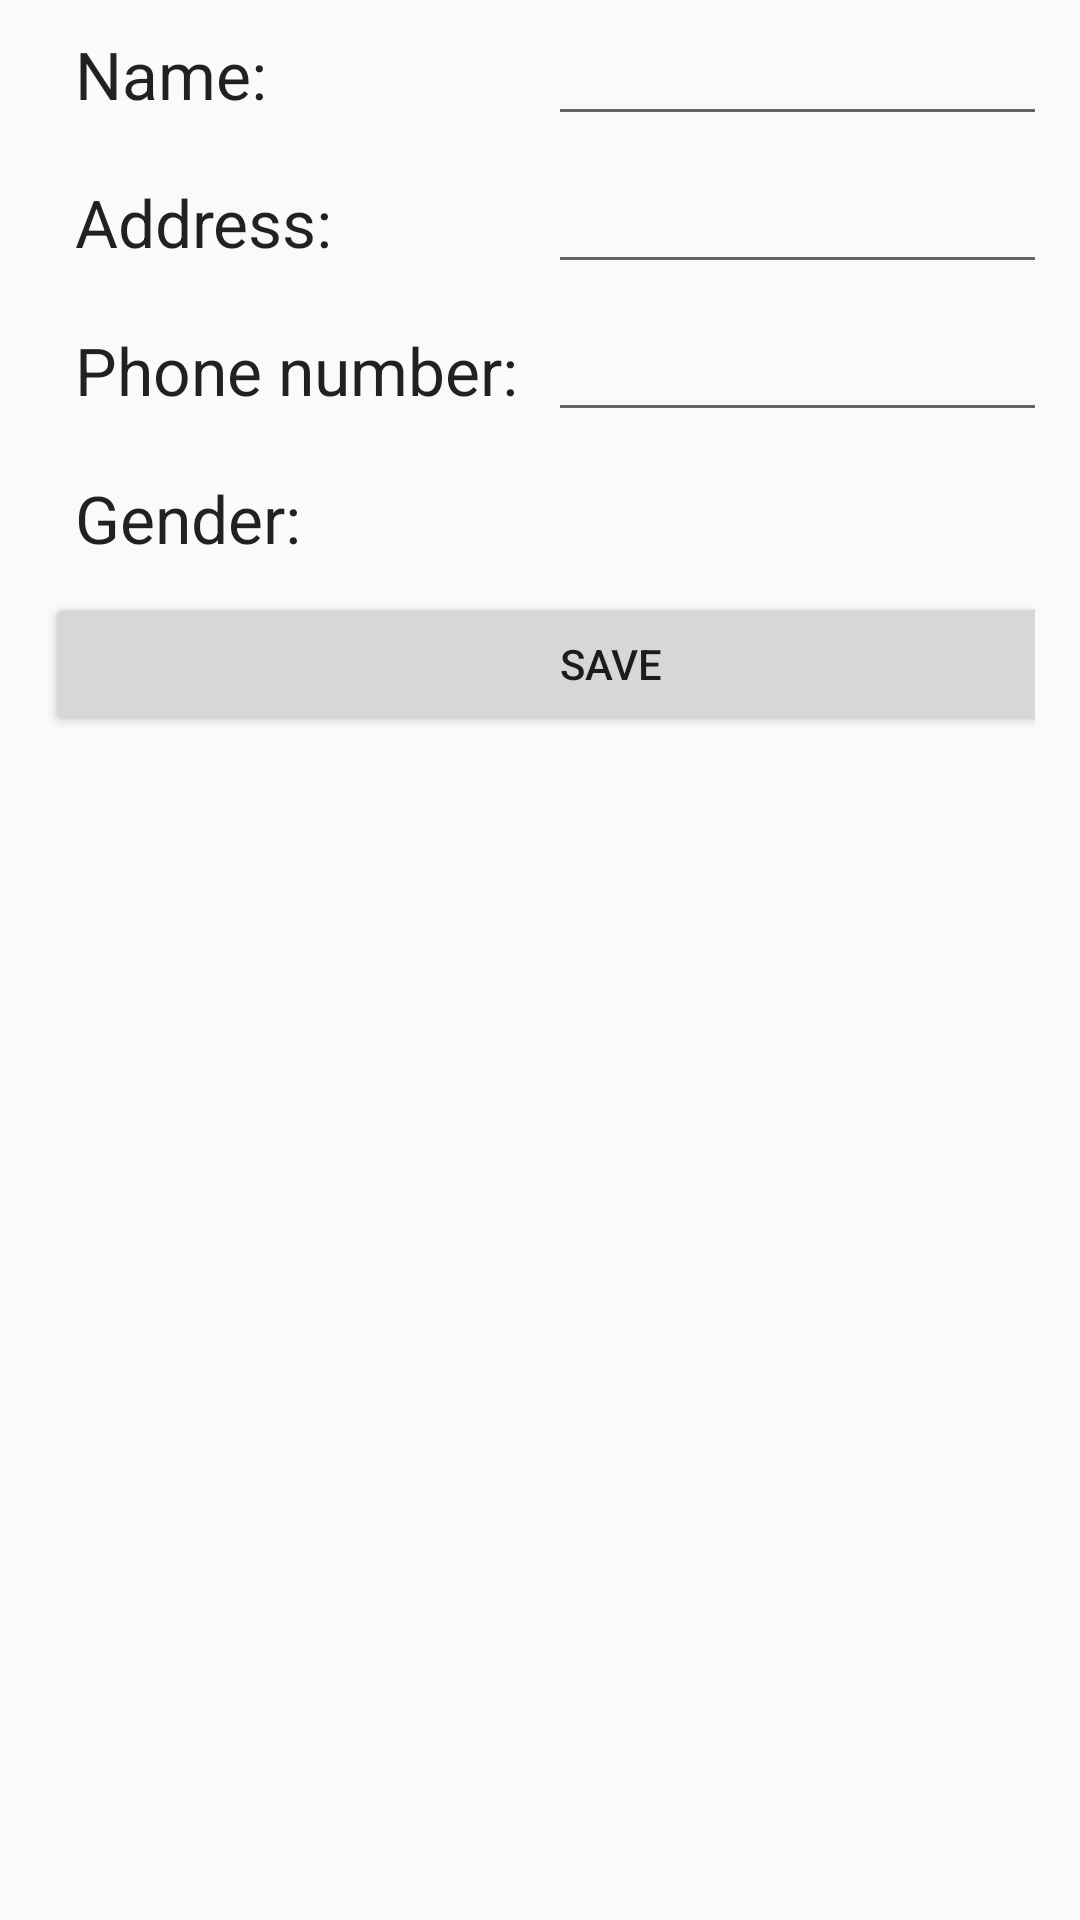

Android layout source for this screen:
<!-- AndroidManifest.xml: application theme AppTheme -->
<!-- res/layout/activity_edite_contact.xml -->
<?xml version="1.0" encoding="utf-8"?>
<TableLayout xmlns:android="http://schemas.android.com/apk/res/android"
    android:layout_width="match_parent"
    android:layout_height="wrap_content"
    android:stretchColumns="2"
    android:paddingEnd="15dp"
    android:paddingStart="15dp"
    android:paddingRight="15dp"
    android:paddingLeft="15dp">

    <TableRow
        android:layout_width="match_parent"
        android:layout_height="match_parent">

        <TextView
            android:layout_width="wrap_content"
            android:layout_height="wrap_content"
            android:textAppearance="?android:attr/textAppearanceLarge"
            android:text="@string/name"
            android:id="@+id/tvEditName"
            android:layout_column="1"
            android:padding="10dp" />

        <EditText
            android:layout_width="match_parent"
            android:layout_height="wrap_content"
            android:inputType="textPersonName"
            android:ems="10"
            android:id="@+id/edtEditName"
            android:layout_column="2" />
    </TableRow>

    <TableRow
        android:layout_width="match_parent"
        android:layout_height="wrap_content">

        <TextView
            android:layout_width="wrap_content"
            android:layout_height="wrap_content"
            android:textAppearance="?android:attr/textAppearanceLarge"
            android:text="@string/address"
            android:id="@+id/tvEditAddress"
            android:layout_column="1"
            android:padding="10dp" />

        <EditText
            android:layout_width="match_parent"
            android:layout_height="wrap_content"
            android:inputType="textPostalAddress"
            android:ems="10"
            android:id="@+id/edtEditAddress"
            android:layout_column="2" />
    </TableRow>

    <TableRow
        android:layout_width="match_parent"
        android:layout_height="match_parent">

        <TextView
            android:layout_width="wrap_content"
            android:layout_height="wrap_content"
            android:textAppearance="?android:attr/textAppearanceLarge"
            android:text="@string/phone_number"
            android:id="@+id/tvEditPhoneNumber"
            android:layout_column="1"
            android:padding="10dp" />

        <EditText
            android:layout_width="match_parent"
            android:layout_height="wrap_content"
            android:inputType="phone"
            android:ems="10"
            android:id="@+id/edtEditPhoneNumber"
            android:layout_column="2" />
    </TableRow>

    <TableRow
        android:layout_width="match_parent"
        android:layout_height="match_parent">

        <TextView
            android:layout_width="wrap_content"
            android:layout_height="wrap_content"
            android:textAppearance="?android:attr/textAppearanceLarge"
            android:text="@string/gender"
            android:id="@+id/tvEditGender"
            android:layout_column="1"
            android:padding="10dp" />
        <Spinner
            android:layout_width="match_parent"
            android:layout_height="wrap_content"
            android:id="@+id/spEditGender"
            android:layout_column="2" />
    </TableRow>

    <TableRow
        android:layout_width="match_parent"
        android:layout_height="match_parent">

        <Button
            android:layout_width="wrap_content"
            android:layout_height="wrap_content"
            android:text="@string/save"
            android:id="@+id/btnSaveContact"
            android:onClick="onClickButtonSaveContact"
            android:layout_column="1"
            android:layout_span="2" />
    </TableRow>
</TableLayout>
<!-- resources referenced by this layout -->
<resources>
  <string name="address">Address:</string>
  <string name="gender">Gender:</string>
  <string name="name">Name:</string>
  <string name="phone_number">Phone number:</string>
  <string name="save">Save</string>
  <style name="AppTheme" parent="Theme.AppCompat.Light.DarkActionBar">
          
      </style>
</resources>
